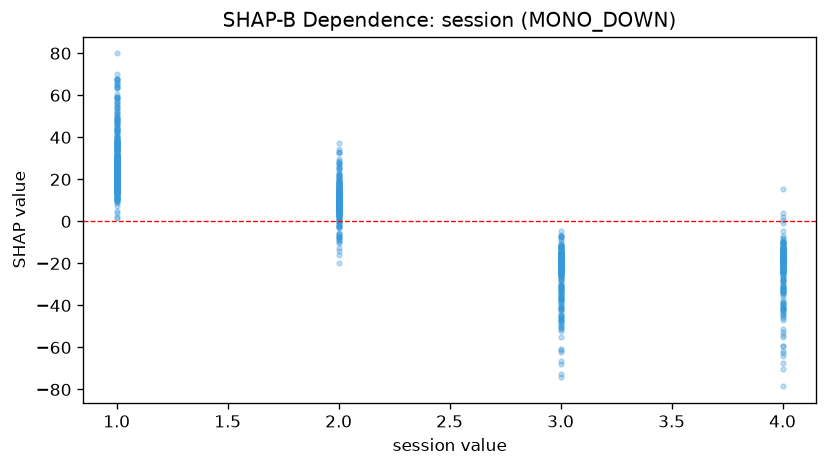

Values plotted in this chart, from the file beside it:
feature_value, shap_value
1.0, 20.05
3.0, -16.43
2.0, -1.602
3.0, -16.52
1.0, 9.327
2.0, 2.697
3.0, -18.12
1.0, 21.19
1.0, 18.7
2.0, 3.371
4.0, -15.79
1.0, 18.22
4.0, -18.04
4.0, -12.76
1.0, 18.88
3.0, -11.92
1.0, 15.48
1.0, 15.73
2.0, 8.224
3.0, -12.75
3.0, -17.73
3.0, -19.24
4.0, -9.805
3.0, -12.09
1.0, 17.01
2.0, -8.907
4.0, -19.7
4.0, -19.7
1.0, 28.45
1.0, 26.04
1.0, 28.02
1.0, 24.84
2.0, 6.251
4.0, -10.32
3.0, -21.44
3.0, -16.42
3.0, -17.13
2.0, 8.507
3.0, -19.4
3.0, -46.18
1.0, 27.42
2.0, 6.882
4.0, -10.19
3.0, -16.29
4.0, -12.03
4.0, -17.12
3.0, -7.617
3.0, -18.46
1.0, 17.29
3.0, -23.07
1.0, 16.79
1.0, 18.55
4.0, -16.51
4.0, -20.08
3.0, -17.72
2.0, 10.91
2.0, 6.319
3.0, -26.04
1.0, 30.27
1.0, 30.35
... 1,179 more rows
